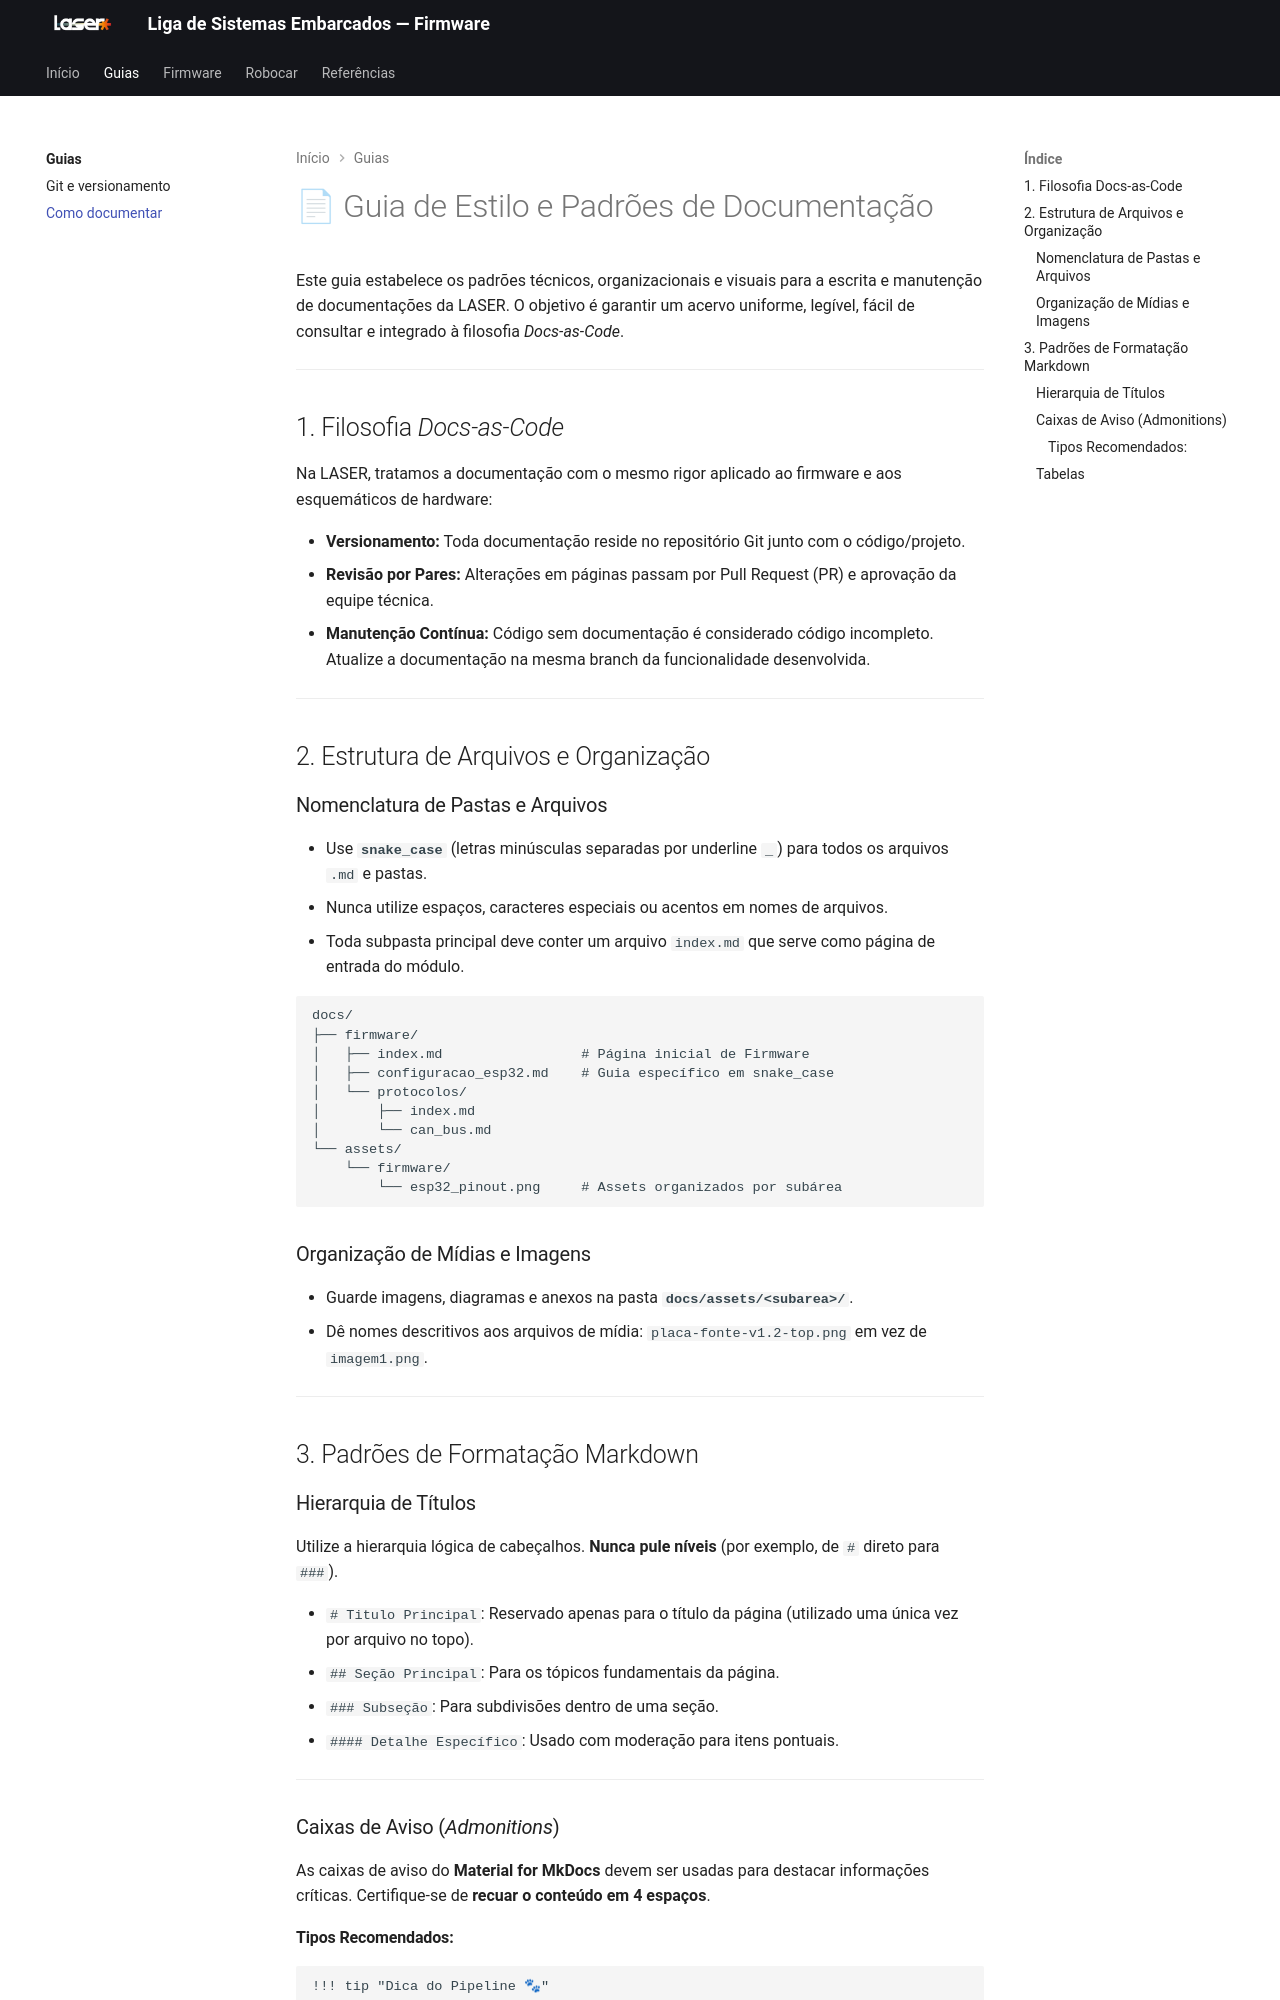

repository: Jads-on/Temp_Laser_Docs · page: guias/como_documentar/index.html · generator: mkdocs

# 📄 Guia de Estilo e Padrões de Documentação 

Este guia estabelece os padrões técnicos, organizacionais e visuais para a escrita e manutenção de documentações da LASER. O objetivo é garantir um acervo uniforme, legível, fácil de consultar e integrado à filosofia *Docs-as-Code*.

---

## 1. Filosofia *Docs-as-Code*

Na LASER, tratamos a documentação com o mesmo rigor aplicado ao firmware e aos esquemáticos de hardware:

* **Versionamento:** Toda documentação reside no repositório Git junto com o código/projeto.
* **Revisão por Pares:** Alterações em páginas passam por Pull Request (PR) e aprovação da equipe técnica.
* **Manutenção Contínua:** Código sem documentação é considerado código incompleto. Atualize a documentação na mesma branch da funcionalidade desenvolvida.

---

## 2. Estrutura de Arquivos e Organização

### Nomenclatura de Pastas e Arquivos
* Use **`snake_case`** (letras minúsculas separadas por underline `_`) para todos os arquivos `.md` e pastas.
* Nunca utilize espaços, caracteres especiais ou acentos em nomes de arquivos.
* Toda subpasta principal deve conter um arquivo `index.md` que serve como página de entrada do módulo.

```text
docs/
├── firmware/
│   ├── index.md                 # Página inicial de Firmware
│   ├── configuracao_esp32.md    # Guia específico em snake_case
│   └── protocolos/
│       ├── index.md
│       └── can_bus.md
└── assets/
    └── firmware/
        └── esp32_pinout.png     # Assets organizados por subárea
```

### Organização de Mídias e Imagens
* Guarde imagens, diagramas e anexos na pasta **`docs/assets/<subarea>/`**.
* Dê nomes descritivos aos arquivos de mídia: `placa-fonte-v1.2-top.png` em vez de `imagem1.png`.

---

## 3. Padrões de Formatação Markdown

### Hierarquia de Títulos
Utilize a hierarquia lógica de cabeçalhos. **Nunca pule níveis** (por exemplo, de `#` direto para `###`).

* `# Titulo Principal`: Reservado apenas para o título da página (utilizado uma única vez por arquivo no topo).
* `## Seção Principal`: Para os tópicos fundamentais da página.
* `### Subseção`: Para subdivisões dentro de uma seção.
* `#### Detalhe Específico`: Usado com moderação para itens pontuais.

---

### Caixas de Aviso (*Admonitions*)

As caixas de aviso do **Material for MkDocs** devem ser usadas para destacar informações críticas. Certifique-se de **recuar o conteúdo em 4 espaços**.
